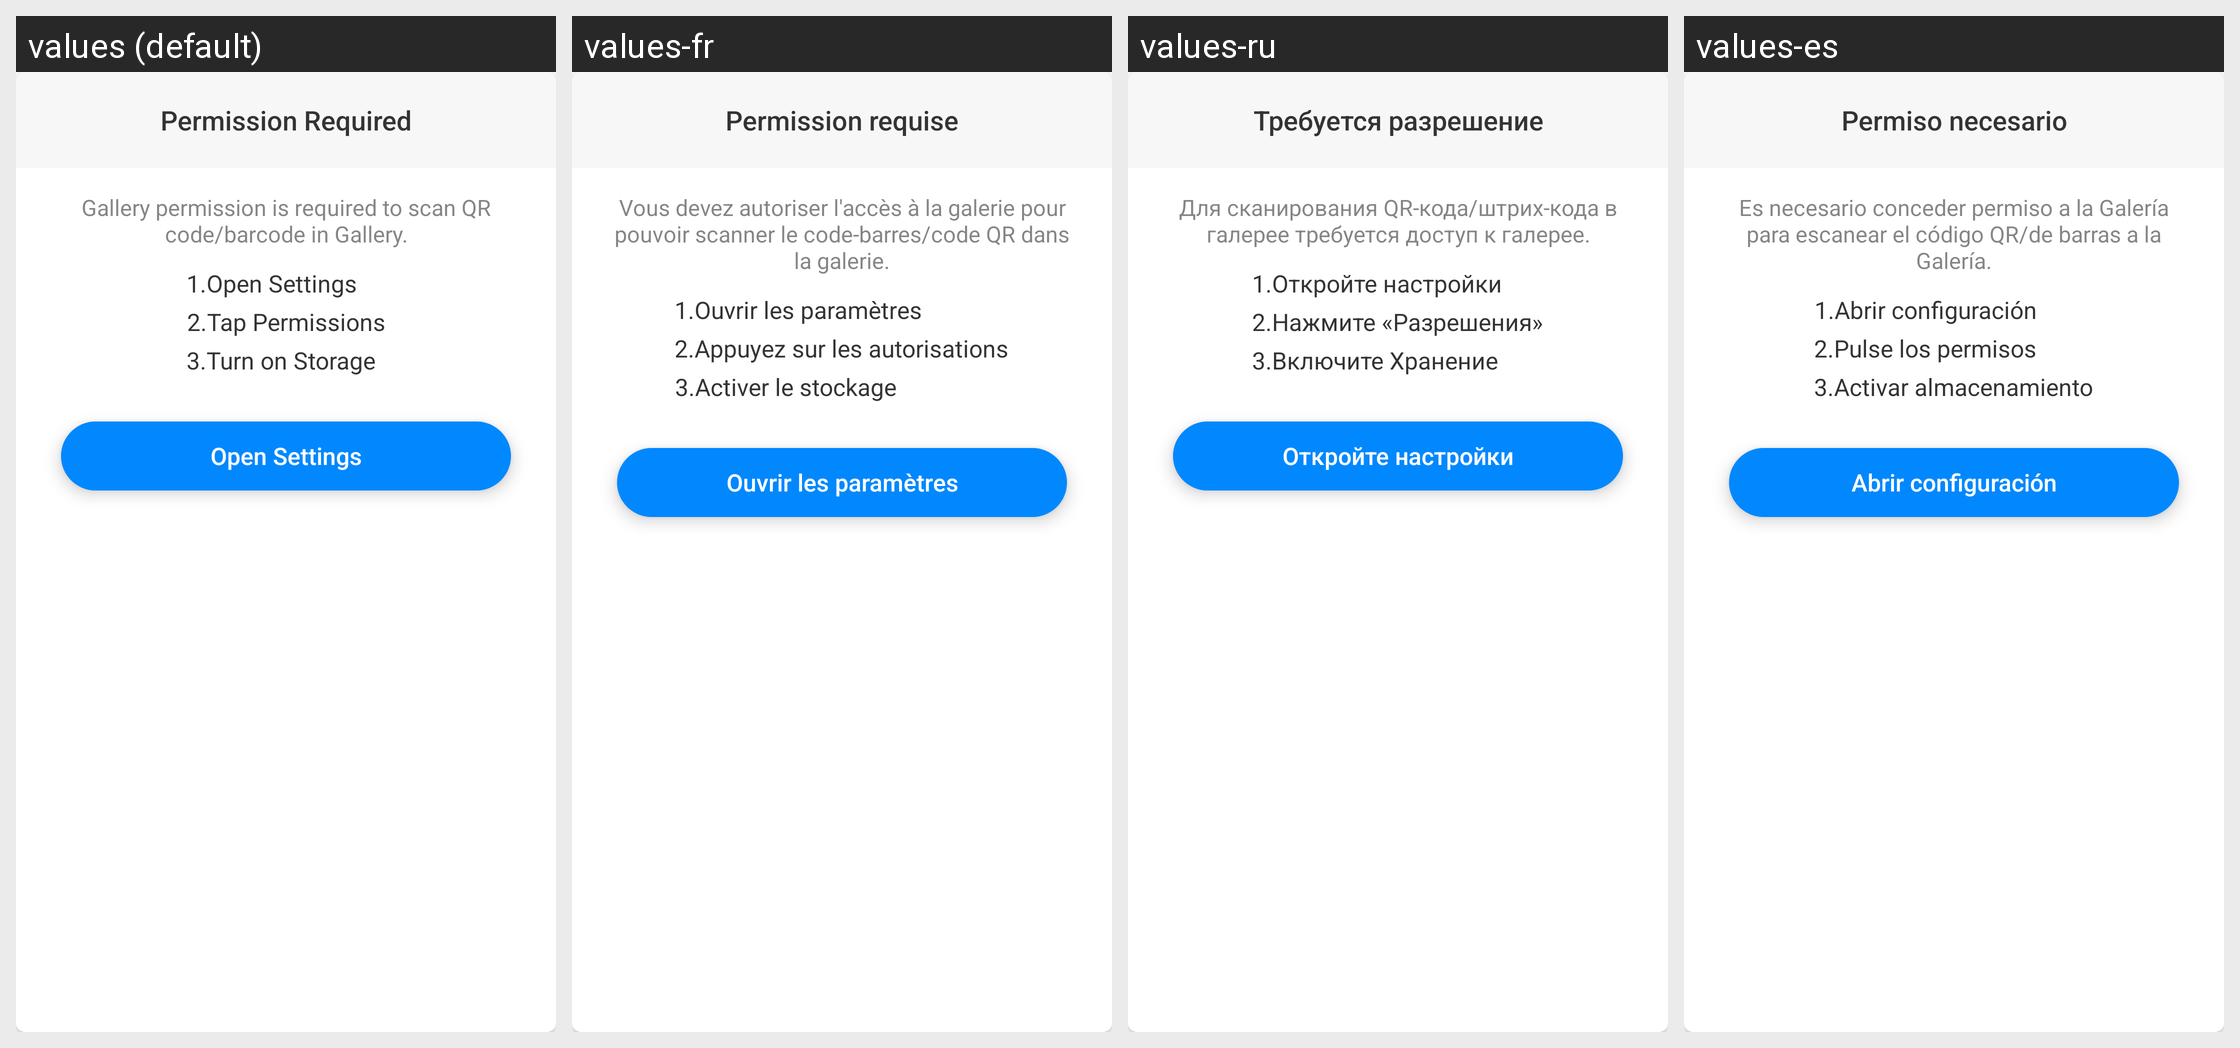

Translations of the strings shown on this Android screen, per locale in the grid:
Android screen res/layout/layout_dialog_permission_album_refuse.xml rendered under 4 locales, left to right: values (default), values-fr, values-ru, values-es. Device: Nexus 5 (rendered at 1080×1920; each locale shown at half size, 540×960, under a caption strip naming it); theme AppTheme.
Other locales in the repository, not shown: values-ar, values-bn, values-bn-rIN, values-de, values-fa, values-hi, values-in, values-it, values-ja, values-ko, values-ms, values-nl, values-pl, values-pt, values-sv, values-th, values-th-rTH, values-tr, values-uk, values-vi, values-zh-rCN, values-zh-rTW.
Strings drawn on this screen, with the default value and each locale's value (text and hints the layout hard-codes, and strings that could not be matched under every locale, appear in the picture but are not listed):

permission_required
  values: Permission Required
  values-fr: Permission requise
  values-ru: Требуется разрешение
  values-es: Permiso necesario

album_permission_hint
  values: Gallery permission is required to scan QR code/barcode in Gallery.
  values-fr: Vous devez autoriser l'accès à la galerie pour pouvoir scanner le code-barres/code QR dans la galerie.
  values-ru: Для сканирования QR-кода/штрих-кода в галерее требуется доступ к галерее.
  values-es: Es necesario conceder permiso a la Galería para escanear el código QR/de barras a la Galería.

required_permission_1
  values: 1.Open Settings
  values-fr: 1.Ouvrir les paramètres
  values-ru: 1.Откройте настройки
  values-es: 1.Abrir configuración

required_permission_2
  values: 2.Tap Permissions
  values-fr: 2.Appuyez sur les autorisations
  values-ru: 2.Нажмите «Разрешения»
  values-es: 2.Pulse los permisos

required_permission_turn_on_storage
  values: 3.Turn on Storage
  values-fr: 3.Activer le stockage
  values-ru: 3.Включите Хранение
  values-es: 3.Activar almacenamiento

open_settings
  values: Open Settings
  values-fr: Ouvrir les paramètres
  values-ru: Откройте настройки
  values-es: Abrir configuración
